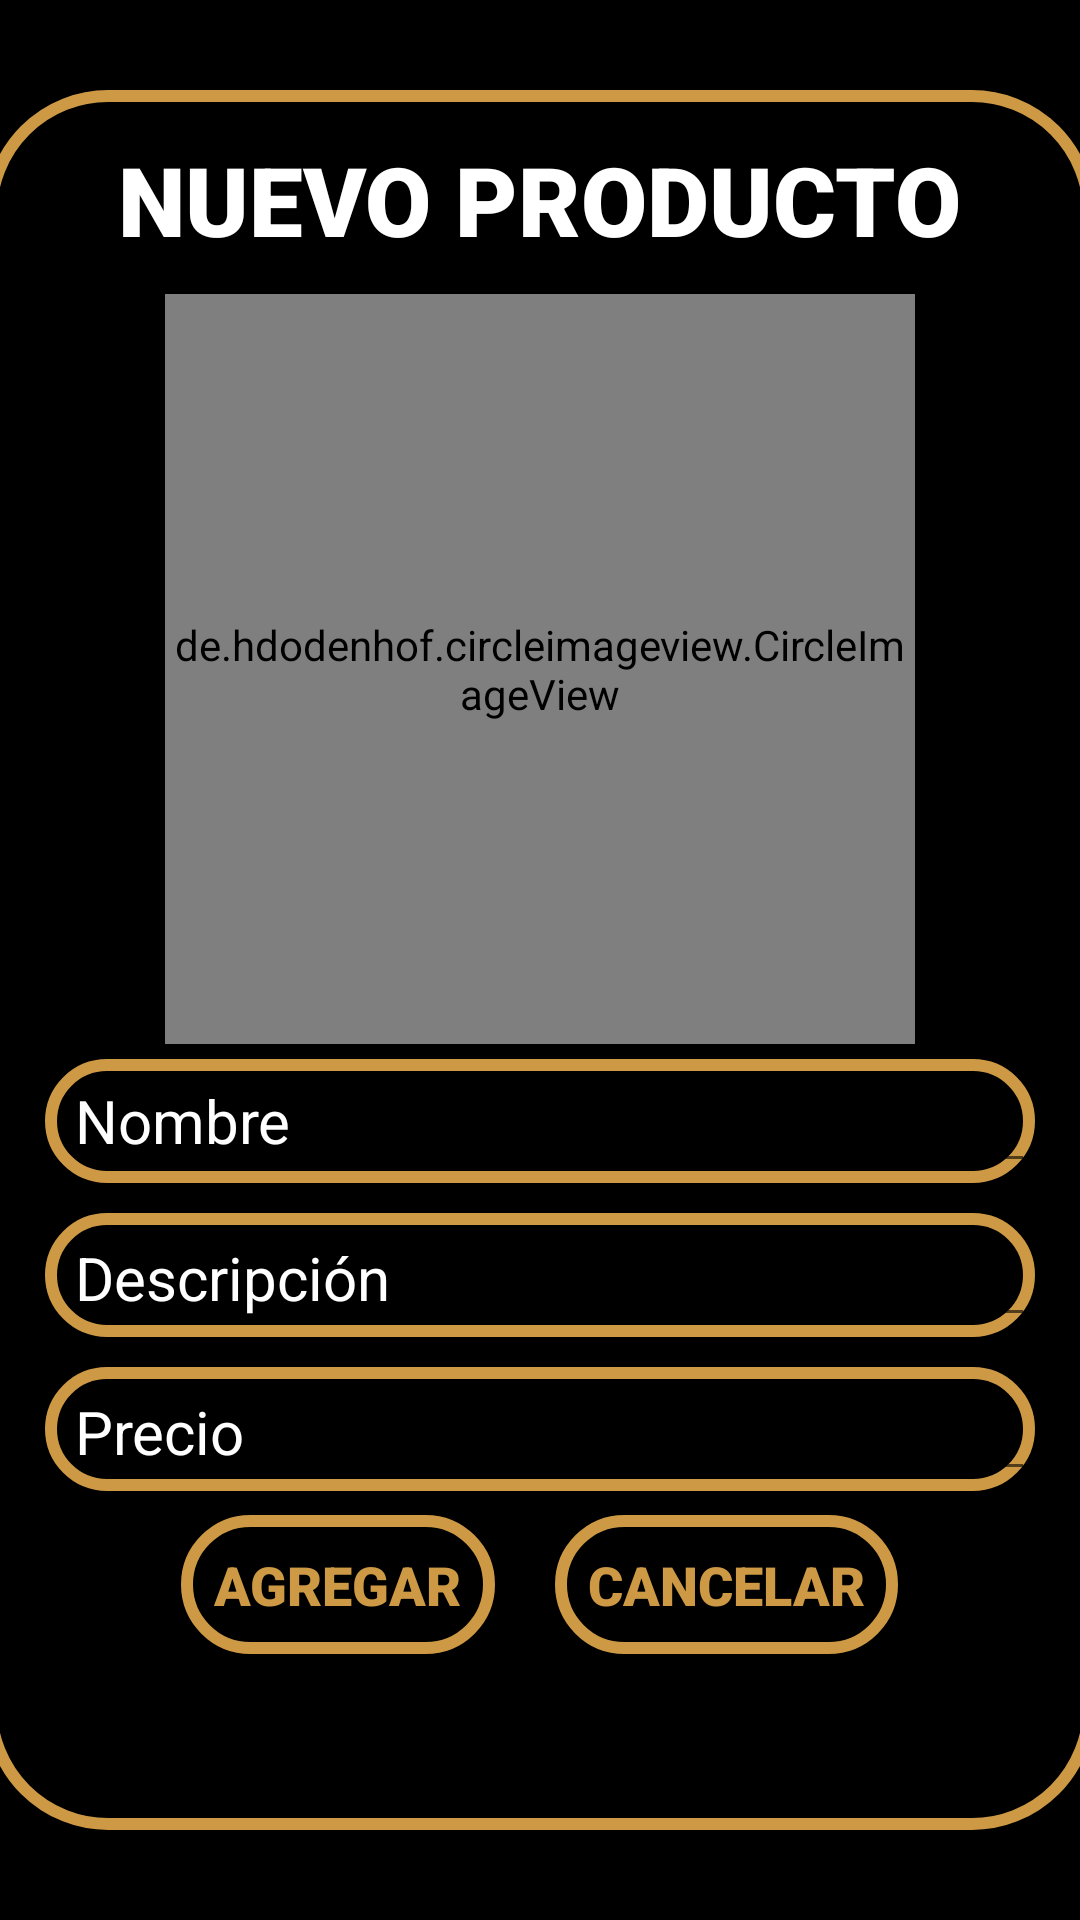

The Android layout XML behind this screen, and the referenced resources:
<!-- AndroidManifest.xml: application theme Theme.ApplicationRestaurant -->
<!-- res/layout/activity_crear_product_cocteles.xml -->
<?xml version="1.0" encoding="utf-8"?>
<LinearLayout xmlns:android="http://schemas.android.com/apk/res/android"
    xmlns:app="http://schemas.android.com/apk/res-auto"
    xmlns:tools="http://schemas.android.com/tools"
    android:layout_width="match_parent"
    android:layout_height="match_parent"
    android:gravity="center"
    android:orientation="vertical"
    android:background="@color/black"
    tools:context=".Views.ADMIN.VISTAS.Crear_ProductCocteles">

    <ScrollView
        android:layout_width="370dp"
        android:layout_height="580dp"
        android:layout_gravity="center"
        android:background="@drawable/border_3">

        <LinearLayout
            android:layout_width="match_parent"
            android:layout_height="wrap_content"
            android:layout_margin="15dp"
            android:gravity="center"
            android:orientation="vertical">

            <TextView
                android:id="@+id/textView2"
                android:layout_width="wrap_content"
                android:layout_height="wrap_content"
                android:fontFamily="sans-serif-black"
                android:layout_marginBottom="10dp"
                android:text="NUEVO PRODUCTO"
                android:textColor="@color/design_default_color_on_primary"
                android:textSize="32dp" />


            <de.hdodenhof.circleimageview.CircleImageView
                android:id="@+id/imgFormCreate"
                android:layout_width="250dp"
                android:layout_height="250dp"
                android:src="@drawable/nueva_imagen"
                />

            <LinearLayout
                android:layout_width="match_parent"
                android:layout_height="wrap_content"
                android:layout_margin="5dp"
                android:background="@drawable/border_3"
                android:gravity="center"
                android:orientation="horizontal"
                android:paddingLeft="10dp">

                <TextView
                    android:id="@+id/textNameFormCreate"
                    android:layout_width="110dp"
                    android:layout_height="wrap_content"
                    android:fontFamily="sans-serif"
                    android:text="Nombre"
                    android:textColor="@color/design_default_color_on_primary"
                    android:textSize="20dp" />

                <EditText
                    android:id="@+id/editNameFormCreate"
                    android:layout_width="wrap_content"
                    android:layout_height="wrap_content"
                    android:layout_weight="1"
                    android:ems="10"
                    android:inputType="textCapCharacters"
                    android:textColor="@color/design_default_color_on_primary" />
            </LinearLayout>

            <LinearLayout
                android:layout_width="match_parent"
                android:layout_height="wrap_content"
                android:layout_margin="5dp"
                android:background="@drawable/border_3"
                android:orientation="horizontal"
                android:paddingLeft="10dp">

                <TextView
                    android:id="@+id/textDescriptFormCreate"
                    android:layout_width="110dp"
                    android:layout_height="wrap_content"
                    android:fontFamily="sans-serif"
                    android:text="Descripción"
                    android:textColor="@color/design_default_color_on_primary"
                    android:textSize="20dp" />

                <EditText
                    android:id="@+id/editDescriptFormCreate"
                    android:layout_width="wrap_content"
                    android:layout_height="wrap_content"
                    android:layout_weight="1"
                    android:ems="10"
                    android:inputType="textCapCharacters"
                    android:textColor="@color/design_default_color_on_primary" />
            </LinearLayout>

            <LinearLayout
                android:layout_width="match_parent"
                android:layout_height="wrap_content"
                android:layout_margin="5dp"
                android:background="@drawable/border_3"
                android:orientation="horizontal"
                android:paddingLeft="10dp">

                <TextView
                    android:id="@+id/textPriceFormCreate"
                    android:layout_width="110dp"
                    android:layout_height="wrap_content"
                    android:fontFamily="sans-serif"
                    android:text="Precio"
                    android:textColor="@color/design_default_color_on_primary"
                    android:textSize="20dp" />

                <EditText
                    android:id="@+id/editPriceFormCreate"
                    android:layout_width="wrap_content"
                    android:layout_height="wrap_content"
                    android:ems="10"
                    android:inputType="number"
                    android:textColor="@color/design_default_color_on_primary" />
            </LinearLayout>

            <LinearLayout
                android:layout_width="wrap_content"
                android:layout_height="wrap_content"
                android:layout_marginTop="3dp"
                android:orientation="horizontal">

                <TextView
                    android:id="@+id/textFormCreate"
                    android:layout_width="wrap_content"
                    android:padding="11dp"
                    android:layout_height="wrap_content"
                    android:background="@drawable/border_3"
                    android:fontFamily="sans-serif-black"
                    android:textColor="@color/dorado"
                    android:layout_marginRight="20dp"
                    android:text="AGREGAR"
                    android:textSize="18dp" />

                <TextView
                    android:id="@+id/textFormCancel"
                    android:layout_width="wrap_content"
                    android:padding="11dp"
                    android:layout_height="wrap_content"
                    android:background="@drawable/border_3"
                    android:fontFamily="sans-serif-black"
                    android:textColor="@color/dorado"
                    android:text="CANCELAR"
                    android:textSize="18dp" />

            </LinearLayout>
        </LinearLayout>
    </ScrollView>
</LinearLayout>
<!-- resources referenced by this layout -->
<resources>
  <color name="black">#FF000000</color>
  <color name="dorado">#CD9944</color>
  <!-- drawable border_3 (drawable) -->
  <?xml version="1.0" encoding="utf-8"?>
  <shape xmlns:android="http://schemas.android.com/apk/res/android"
      xmlns:tools="http://schemas.android.com/tools"
      android:shape="rectangle">
      <solid android:color="#000000"></solid>
      <stroke android:width="4dp"
          android:color="#FFCD9944"></stroke>
      <corners android:radius="39dp"></corners>
  
  </shape>
  <style name="Theme.ApplicationRestaurant" parent="Theme.MaterialComponents.DayNight.NoActionBar">
          
          <item name="colorPrimary">#CD9944</item>
          <item name="colorPrimaryVariant">@color/black</item>
          <item name="colorOnPrimary">#FFFFFF</item>
          
          <item name="colorSecondary">@color/teal_200</item>
          <item name="colorSecondaryVariant">@color/teal_700</item>
          <item name="colorOnSecondary">@color/white</item>
          
          <item name="android:statusBarColor">?attr/colorPrimaryVariant</item>
          
          <item name="android:navigationBarColor">@color/dorado</item>
          <item name="android:textColor">@color/white</item>
          <item name="android:actionMenuTextColor">@color/white</item>
          <item name="title">El Burgues Pub</item>
      </style>
  <color name="teal_200">#FF03DAC5</color>
  <color name="teal_700">#FF018786</color>
  <color name="white">#FFFFFFFF</color>
</resources>
